Run: headless pygame with SDL's dummy video driver; simulated clock (each Clock.tick advances the game by its frame time, no real sleeping); random seed 0; keys injected as events and as key.get_pressed() state; no mouse input.
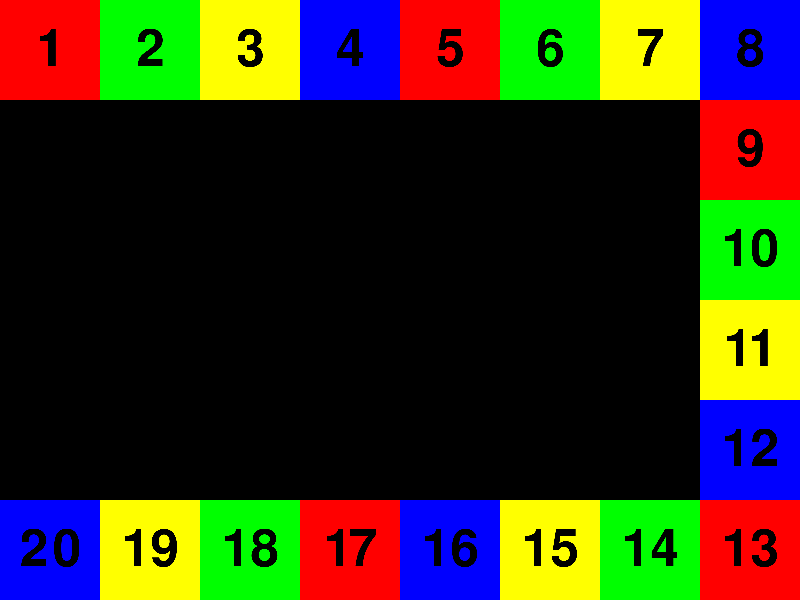
Frame 1 of 4 · flips 1–60 · no input
Frame 2 of 4 · flips 61–180 · tapped SPACE, RETURN · held RIGHT (→), D · screen unchanged from frame 1, image omitted
Frame 3 of 4 · flips 181–300 · held DOWN (↓), S · screen unchanged from frame 2, image omitted
Frame 4 of 4 · flips 301–420 · held LEFT (←), A, UP (↑), W · screen unchanged from frame 3, image omitted

The pygame program that drew these frames:

import pygame

class ChessBoard:
    def __init__(self, screen_width, screen_height, grid_size, grid_num, color_type_num=4):
        if screen_width % grid_size != 0:
            screen_width -= screen_width % grid_size

        if screen_height % grid_size != 0:
            screen_height -= screen_height % grid_size
        
        self.screen_width = screen_width
        self.screen_height = screen_height
        self.grid_size = grid_size
        self.grid_num = grid_num
        self.color_type_num = color_type_num
        self.colors = [(255, 0, 0), (0, 255, 0), (255, 255, 0), (0, 0, 255),
                       (255, 0, 255), (0, 255, 255), (255, 192, 203), (255, 255, 255)]
        self.colors = self.colors[:color_type_num]
        
        self.images = []
        self.generate_images()

        self.grid_centers = []

        self.render()

    def get_center(self, index):
        index = min( max(index, 0) , len(self.grid_centers)-1 )
        return self.grid_centers[index]

    def generate_images(self):
        for i in range(1, self.grid_num + 1):
            color = self.colors[(i - 1) % self.color_type_num]
            image = pygame.Surface((400, 400))
            image.fill(color)
            font = pygame.font.Font(None, 300)
            text = font.render(str(i), True, (0, 0, 0))
            text_rect = text.get_rect(center=(200, 200))
            image.blit(text, text_rect)
            image = pygame.transform.scale(image, (self.grid_size, self.grid_size))
            self.images.append(image)

    def render(self, screen = None):
        grid_count_x = self.screen_width // self.grid_size
        grid_count_y = self.screen_height // self.grid_size
        max_grids = grid_count_x * 2 + grid_count_y * 2 - 4

        grids_to_render = min(self.grid_num, max_grids)
        
        x, y = self.grid_size // 2, self.grid_size // 2
        
        directions = [(self.grid_size, 0), (0, self.grid_size), (-self.grid_size, 0), (0, -self.grid_size)]
        direction_index = 0
        step_count = 1
        steps = 0
        for i in range(grids_to_render):
            if screen:
                screen.blit(self.images[i], (x - self.grid_size // 2, y - self.grid_size // 2))

            self.grid_centers.append((x, y))

            new_x = x + directions[direction_index][0] * step_count
            new_y = y + directions[direction_index][1] * step_count

            if new_x < 0 or new_x >= self.screen_width or new_y < 0 or new_y >= self.screen_height:
                direction_index = (direction_index + 1) % 4
                new_x = x + directions[direction_index][0] * step_count
                new_y = y + directions[direction_index][1] * step_count
            
            x = new_x
            y = new_y
            

            steps += 1


if __name__ == '__main__':
    # Pygame setup
    pygame.init()
    screen = pygame.display.set_mode((800, 600))
    pygame.display.set_caption('Chess Board')
    clock = pygame.time.Clock()

    # Create ChessBoard object
    chess_board = ChessBoard(800, 600, 100, 20)
    running = True
    while running:
        screen.fill((0, 0, 0))
        
        for event in pygame.event.get():
            if event.type == pygame.QUIT:
                running = False
        
        chess_board.render(screen)
        
        pygame.display.flip()
        clock.tick(60)

    pygame.quit()
